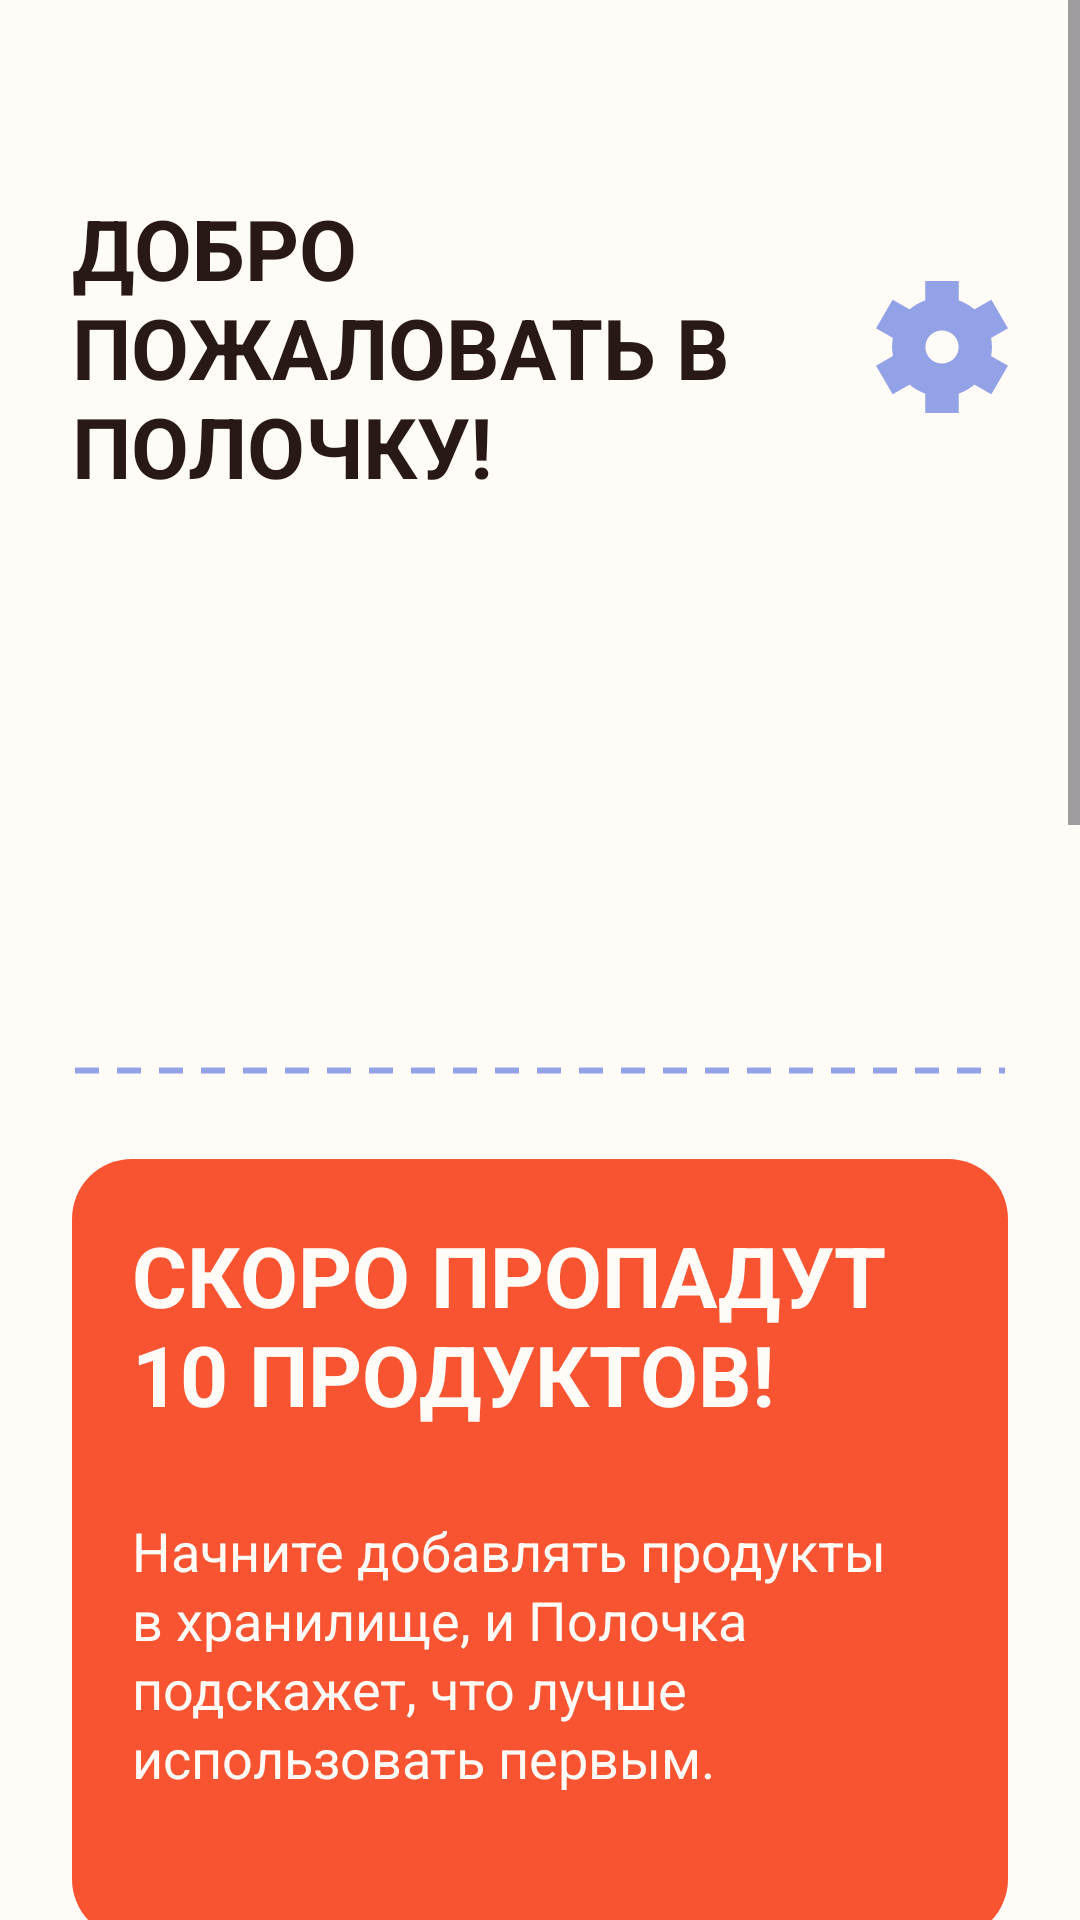

Write the Android layout XML for this screen, with the resource values it uses.
<!-- AndroidManifest.xml: application theme Theme.Polochka -->
<!-- res/layout/activity_home.xml -->
<?xml version="1.0" encoding="utf-8"?>
<ScrollView
    xmlns:android="http://schemas.android.com/apk/res/android"
    xmlns:app="http://schemas.android.com/apk/res-auto"
    xmlns:tools="http://schemas.android.com/tools"
    android:layout_width="match_parent"
    android:layout_height="match_parent"
    android:background="@color/background_primary"
    android:clipToPadding="false"
    android:paddingBottom="130dp">

    <androidx.constraintlayout.widget.ConstraintLayout
        android:layout_width="match_parent"
        android:layout_height="wrap_content"
        android:paddingHorizontal="@dimen/spacing_screen_horizontal"
        android:paddingTop="64dp">

        <TextView
            android:id="@+id/homeTitleTextView"
            android:layout_width="0dp"
            android:layout_height="wrap_content"
            android:text="@string/home_title"
            android:textAllCaps="true"
            android:textColor="@color/text_primary"
            android:textSize="28sp"
            android:textStyle="bold"
            app:layout_constraintTop_toTopOf="parent"
            app:layout_constraintStart_toStartOf="parent"
            app:layout_constraintEnd_toStartOf="@id/settingsButton" />

        <ImageView
            android:id="@+id/settingsButton"
            android:layout_width="44dp"
            android:layout_height="44dp"
            android:src="@drawable/ic_settings"
            android:contentDescription="@string/content_description_settings"
            android:clickable="true"
            android:focusable="true"
            app:tint="@color/button_primary"
            app:layout_constraintTop_toTopOf="@id/homeTitleTextView"
            app:layout_constraintBottom_toBottomOf="@id/homeTitleTextView"
            app:layout_constraintEnd_toEndOf="parent" />

        <androidx.recyclerview.widget.RecyclerView
            android:id="@+id/familyRecyclerView"
            android:layout_width="0dp"
            android:layout_height="150dp"
            android:layout_marginTop="18dp"
            android:clipToPadding="false"
            android:orientation="horizontal"
            app:layout_constraintTop_toBottomOf="@id/homeTitleTextView"
            app:layout_constraintStart_toStartOf="parent"
            app:layout_constraintEnd_toEndOf="parent"
            tools:listitem="@layout/item_home_family_member"
            tools:itemCount="4" />

        <View
            android:id="@+id/dividerOne"
            android:layout_width="0dp"
            android:layout_height="3dp"
            android:layout_marginTop="20dp"
            android:background="@drawable/bg_dashed_line"
            app:layout_constraintTop_toBottomOf="@id/familyRecyclerView"
            app:layout_constraintStart_toStartOf="parent"
            app:layout_constraintEnd_toEndOf="parent" />

        <androidx.constraintlayout.widget.ConstraintLayout
            android:id="@+id/expiringProductsBlock"
            android:layout_width="0dp"
            android:layout_height="260dp"
            android:layout_marginTop="28dp"
            android:background="@drawable/bg_home_expiring_block"
            android:padding="20dp"
            app:layout_constraintTop_toBottomOf="@id/dividerOne"
            app:layout_constraintStart_toStartOf="parent"
            app:layout_constraintEnd_toEndOf="parent">

            <TextView
                android:id="@+id/expiringTitleTextView"
                android:layout_width="0dp"
                android:layout_height="wrap_content"
                android:text="@string/home_expiring_title"
                android:textAllCaps="true"
                android:textColor="@color/background_primary"
                android:textSize="28sp"
                android:textStyle="bold"
                app:layout_constraintTop_toTopOf="parent"
                app:layout_constraintStart_toStartOf="parent"
                app:layout_constraintEnd_toEndOf="parent" />

            <androidx.recyclerview.widget.RecyclerView
                android:id="@+id/expiringProductsRecyclerView"
                android:layout_width="0dp"
                android:layout_height="120dp"
                android:layout_marginTop="26dp"
                android:clipToPadding="false"
                android:orientation="horizontal"
                app:layout_constraintTop_toBottomOf="@id/expiringTitleTextView"
                app:layout_constraintStart_toStartOf="parent"
                app:layout_constraintEnd_toEndOf="parent"
                tools:listitem="@layout/item_home_expiring_product"
                tools:itemCount="4" />

            <TextView
                android:id="@+id/expiringEmptyTextView"
                android:layout_width="0dp"
                android:layout_height="wrap_content"
                android:layout_marginTop="28dp"
                android:text="@string/home_expiring_empty_message"
                android:textColor="@color/background_primary"
                android:textSize="18sp"
                android:lineSpacingExtra="2dp"
                app:layout_constraintTop_toBottomOf="@id/expiringTitleTextView"
                app:layout_constraintStart_toStartOf="parent"
                app:layout_constraintEnd_toEndOf="parent" />

        </androidx.constraintlayout.widget.ConstraintLayout>

        <View
            android:id="@+id/dividerTwo"
            android:layout_width="0dp"
            android:layout_height="3dp"
            android:layout_marginTop="28dp"
            android:background="@drawable/bg_dashed_line"
            app:layout_constraintTop_toBottomOf="@id/expiringProductsBlock"
            app:layout_constraintStart_toStartOf="parent"
            app:layout_constraintEnd_toEndOf="parent" />

        <include
            android:id="@+id/monthStatsBlock"
            layout="@layout/view_month_stats"
            android:layout_width="0dp"
            android:layout_height="wrap_content"
            android:layout_marginTop="28dp"
            app:layout_constraintTop_toBottomOf="@id/dividerTwo"
            app:layout_constraintStart_toStartOf="parent"
            app:layout_constraintEnd_toEndOf="parent" />

        <View
            android:id="@+id/dividerThree"
            android:layout_width="0dp"
            android:layout_height="3dp"
            android:layout_marginTop="28dp"
            android:background="@drawable/bg_dashed_line"
            app:layout_constraintTop_toBottomOf="@id/monthStatsBlock"
            app:layout_constraintStart_toStartOf="parent"
            app:layout_constraintEnd_toEndOf="parent" />

        <TextView
            android:id="@+id/homeRecipesTitleTextView"
            android:layout_width="0dp"
            android:layout_height="wrap_content"
            android:layout_marginTop="24dp"
            android:text="@string/home_recipes_title"
            android:textAllCaps="true"
            android:textColor="@color/text_primary"
            android:textSize="30sp"
            android:textStyle="bold"
            app:layout_constraintTop_toBottomOf="@id/dividerThree"
            app:layout_constraintStart_toStartOf="parent"
            app:layout_constraintEnd_toEndOf="parent" />

        <androidx.recyclerview.widget.RecyclerView
            android:id="@+id/homeRecipesRecyclerView"
            android:layout_width="0dp"
            android:layout_height="wrap_content"
            android:layout_marginTop="12dp"
            android:clipToPadding="false"
            android:nestedScrollingEnabled="false"
            app:layout_constraintTop_toBottomOf="@id/homeRecipesTitleTextView"
            app:layout_constraintStart_toStartOf="parent"
            app:layout_constraintEnd_toEndOf="parent"
            tools:listitem="@layout/item_recipe_card"
            tools:itemCount="4" />

        <TextView
            android:id="@+id/homeRecipesEmptyTextView"
            android:layout_width="0dp"
            android:layout_height="wrap_content"
            android:layout_marginTop="12dp"
            android:text="@string/home_recipes_empty_message"
            android:textColor="@color/text_primary"
            android:textSize="18sp"
            android:lineSpacingExtra="2dp"
            app:layout_constraintTop_toBottomOf="@id/homeRecipesTitleTextView"
            app:layout_constraintStart_toStartOf="parent"
            app:layout_constraintEnd_toEndOf="parent" />

        <androidx.constraintlayout.widget.Barrier
            android:id="@+id/homeRecipesContentBarrier"
            android:layout_width="wrap_content"
            android:layout_height="wrap_content"
            app:barrierDirection="bottom"
            app:constraint_referenced_ids="homeRecipesRecyclerView,homeRecipesEmptyTextView" />

        <Button
            android:id="@+id/homeShowAllRecipesButton"
            android:layout_width="200dp"
            android:layout_height="48dp"
            android:layout_marginTop="22dp"
            android:background="@drawable/shape_button_primary"
            app:backgroundTint="@null"
            android:text="@string/action_show_all"
            android:textAllCaps="false"
            android:textColor="@color/background_primary"
            android:textSize="16sp"
            app:layout_constraintTop_toBottomOf="@id/homeRecipesContentBarrier"
            app:layout_constraintStart_toStartOf="parent"
            app:layout_constraintEnd_toEndOf="parent" />

    </androidx.constraintlayout.widget.ConstraintLayout>

</ScrollView>
<!-- res/layout/item_home_family_member.xml (included above) -->
<?xml version="1.0" encoding="utf-8"?>
<androidx.constraintlayout.widget.ConstraintLayout
    xmlns:android="http://schemas.android.com/apk/res/android"
    xmlns:app="http://schemas.android.com/apk/res-auto"
    xmlns:tools="http://schemas.android.com/tools"
    android:layout_width="100dp"
    android:layout_height="wrap_content"
    android:layout_marginEnd="16dp">

    <androidx.constraintlayout.widget.ConstraintLayout
        android:id="@+id/memberCard"
        android:layout_width="76dp"
        android:layout_height="90dp"
        android:background="@drawable/bg_home_family_member_card"
        app:layout_constraintTop_toTopOf="parent"
        app:layout_constraintStart_toStartOf="parent"
        app:layout_constraintEnd_toEndOf="parent">

        <ImageView
            android:id="@+id/avatarImageView"
            android:layout_width="68dp"
            android:layout_height="60dp"
            android:layout_marginTop="4dp"
            android:scaleType="centerCrop"
            android:src="@drawable/ic_profile_placeholder"
            app:layout_constraintTop_toTopOf="parent"
            app:layout_constraintStart_toStartOf="parent"
            app:layout_constraintEnd_toEndOf="parent" />

        <TextView
            android:id="@+id/nameTextView"
            android:layout_width="0dp"
            android:layout_height="wrap_content"
            android:gravity="center"
            android:textColor="@color/text_primary"
            android:textSize="15sp"
            app:layout_constraintTop_toBottomOf="@id/avatarImageView"
            app:layout_constraintStart_toStartOf="parent"
            app:layout_constraintEnd_toEndOf="parent"
            tools:text="папа" />

    </androidx.constraintlayout.widget.ConstraintLayout>

</androidx.constraintlayout.widget.ConstraintLayout>
<!-- res/layout/item_home_expiring_product.xml (included above) -->
<?xml version="1.0" encoding="utf-8"?>
<LinearLayout xmlns:android="http://schemas.android.com/apk/res/android"
    xmlns:tools="http://schemas.android.com/tools"
    android:layout_width="110dp"
    android:layout_height="120dp"
    xmlns:app="http://schemas.android.com/apk/res-auto"
    android:layout_marginEnd="16dp"
    android:gravity="center"
    android:orientation="vertical">

    <ImageView
        android:id="@+id/iconImageView"
        android:layout_width="74dp"
        android:layout_height="74dp"
        android:background="@drawable/bg_product_circle"
        android:padding="14dp"
        android:src="@drawable/ic_milk"
        app:tint="@color/button_primary"
        tools:ignore="NamespaceTypo" />

    <TextView
        android:id="@+id/nameTextView"
        android:layout_width="match_parent"
        android:layout_height="wrap_content"
        android:layout_marginTop="6dp"
        android:gravity="center"
        android:textColor="@color/background_primary"
        android:textSize="15sp"
        android:textStyle="bold"
        tools:text="йогурт" />

    <TextView
        android:id="@+id/dateTextView"
        android:layout_width="match_parent"
        android:layout_height="wrap_content"
        android:gravity="center"
        android:textColor="@color/background_primary"
        android:textSize="14sp"
        android:textStyle="bold"
        tools:text="&gt; 1 дн" />

</LinearLayout>
<!-- res/layout/view_month_stats.xml (included above) -->
<?xml version="1.0" encoding="utf-8"?>
<androidx.constraintlayout.widget.ConstraintLayout xmlns:android="http://schemas.android.com/apk/res/android"
    xmlns:app="http://schemas.android.com/apk/res-auto"
    android:layout_width="match_parent"
    android:layout_height="wrap_content"
    xmlns:tools="http://schemas.android.com/tools"
    android:background="@drawable/bg_month_stats"
    android:padding="20dp">

    <TextView
        android:id="@+id/monthTitleTextView"
        android:layout_width="0dp"
        android:layout_height="wrap_content"
        android:text="@string/home_month_stats_title"
        android:textAllCaps="true"
        android:textColor="@color/background_primary"
        android:textSize="20sp"
        android:textStyle="bold"
        android:gravity="center"
        app:layout_constraintTop_toTopOf="parent"
        app:layout_constraintStart_toStartOf="parent"
        app:layout_constraintEnd_toEndOf="parent" />

    <LinearLayout
        android:id="@+id/leftStatsContainer"
        android:layout_width="0dp"
        android:layout_height="wrap_content"
        android:orientation="vertical"
        android:gravity="center"
        android:layout_marginTop="16dp"
        app:layout_constraintTop_toBottomOf="@id/monthTitleTextView"
        app:layout_constraintStart_toStartOf="parent"
        app:layout_constraintEnd_toStartOf="@id/rightStatsContainer"
        app:layout_constraintWidth_percent="0.5">

        <TextView
            android:id="@+id/savedProductsLabelTextView"
            android:layout_width="wrap_content"
            android:layout_height="wrap_content"
            android:text="@string/home_saved_products"
            android:textColor="@color/background_primary"
            android:textSize="14sp" />

        <TextView
            android:id="@+id/savedProductsValueTextView"
            android:layout_width="wrap_content"
            android:layout_height="wrap_content"
            android:textColor="@color/background_primary"
            android:textSize="26sp"
            android:textStyle="bold"
            tools:text="25%" />

        <TextView
            android:id="@+id/savedProductsSubTextView"
            android:layout_width="wrap_content"
            android:layout_height="wrap_content"
            android:text="@string/home_products_suffix"
            android:textColor="@color/background_primary"
            android:textSize="14sp" />

    </LinearLayout>

    <LinearLayout
        android:id="@+id/rightStatsContainer"
        android:layout_width="0dp"
        android:layout_height="wrap_content"
        android:orientation="vertical"
        android:gravity="center"
        android:layout_marginTop="16dp"
        app:layout_constraintTop_toBottomOf="@id/monthTitleTextView"
        app:layout_constraintStart_toEndOf="@id/leftStatsContainer"
        app:layout_constraintEnd_toEndOf="parent"
        app:layout_constraintWidth_percent="0.5">

        <TextView
            android:id="@+id/savedMoneyLabelTextView"
            android:layout_width="wrap_content"
            android:layout_height="wrap_content"
            android:text="@string/home_saved_money"
            android:textColor="@color/background_primary"
            android:textSize="14sp" />

        <TextView
            android:id="@+id/savedMoneyValueTextView"
            android:layout_width="wrap_content"
            android:layout_height="wrap_content"
            android:textColor="@color/background_primary"
            android:textSize="26sp"
            android:textStyle="bold"
            tools:text="5000 руб" />

    </LinearLayout>

    <TextView
        android:id="@+id/monthStatsEmptyTextView"
        android:layout_width="0dp"
        android:layout_height="wrap_content"
        android:layout_marginTop="18dp"
        android:gravity="center"
        android:lineSpacingExtra="2dp"
        android:text="@string/home_month_stats_empty_message"
        android:textColor="@color/background_primary"
        android:textSize="15sp"
        app:layout_constraintTop_toBottomOf="@id/rightStatsContainer"
        app:layout_constraintStart_toStartOf="parent"
        app:layout_constraintEnd_toEndOf="parent" />

</androidx.constraintlayout.widget.ConstraintLayout>
<!-- res/layout/item_recipe_card.xml (included above) -->
<?xml version="1.0" encoding="utf-8"?>
<androidx.cardview.widget.CardView
    xmlns:android="http://schemas.android.com/apk/res/android"
    xmlns:app="http://schemas.android.com/apk/res-auto"
    xmlns:tools="http://schemas.android.com/tools"
    android:layout_width="160dp"
    android:layout_height="190dp"
    android:layout_marginEnd="12dp"
    app:cardCornerRadius="12dp"
    app:cardElevation="4dp">

    <androidx.constraintlayout.widget.ConstraintLayout
        android:layout_width="match_parent"
        android:layout_height="match_parent"
        android:background="@color/background_primary">

        <ImageView
            android:id="@+id/recipeImageView"
            android:layout_width="0dp"
            android:layout_height="92dp"
            android:scaleType="centerCrop"
            app:layout_constraintTop_toTopOf="parent"
            app:layout_constraintStart_toStartOf="parent"
            app:layout_constraintEnd_toEndOf="parent"
            tools:src="@drawable/ic_milk" />

        <ImageView
            android:id="@+id/favoriteButton"
            android:layout_width="36dp"
            android:layout_height="36dp"
            android:layout_marginTop="6dp"
            android:layout_marginEnd="6dp"
            android:background="@drawable/bg_action_button"
            android:padding="7dp"
            android:src="@drawable/ic_heart_filled"
            app:layout_constraintTop_toTopOf="parent"
            app:layout_constraintEnd_toEndOf="parent" />

        <TextView
            android:id="@+id/titleTextView"
            android:layout_width="0dp"
            android:layout_height="wrap_content"
            android:layout_marginHorizontal="8dp"
            android:layout_marginTop="6dp"
            android:textColor="@color/text_primary"
            android:textSize="16sp"
            app:layout_constraintTop_toBottomOf="@id/recipeImageView"
            app:layout_constraintStart_toStartOf="parent"
            app:layout_constraintEnd_toEndOf="parent"
            tools:text="Щи" />

        <TextView
            android:id="@+id/statusTextView"
            android:layout_width="0dp"
            android:layout_height="wrap_content"
            android:layout_marginHorizontal="8dp"
            android:textColor="@color/button_primary"
            android:textSize="11sp"
            app:layout_constraintTop_toBottomOf="@id/titleTextView"
            app:layout_constraintStart_toStartOf="parent"
            app:layout_constraintEnd_toEndOf="parent"
            tools:text="все ингредиенты в наличии!" />

        <TextView
            android:id="@+id/timeTextView"
            android:layout_width="wrap_content"
            android:layout_height="24dp"
            android:layout_marginStart="8dp"
            android:layout_marginBottom="8dp"
            android:background="@drawable/shape_storage_tag"
            android:gravity="center"
            android:paddingHorizontal="8dp"
            android:textColor="@color/text_primary"
            android:textSize="12sp"
            app:layout_constraintBottom_toBottomOf="parent"
            app:layout_constraintStart_toStartOf="parent"
            tools:text="30 мин" />

        <TextView
            android:id="@+id/categoryTextView"
            android:layout_width="wrap_content"
            android:layout_height="24dp"
            android:layout_marginStart="6dp"
            android:background="@drawable/shape_storage_tag"
            android:gravity="center"
            android:paddingHorizontal="10dp"
            android:textColor="@color/text_primary"
            android:textSize="12sp"
            app:layout_constraintTop_toTopOf="@id/timeTextView"
            app:layout_constraintStart_toEndOf="@id/timeTextView"
            tools:text="суп" />

    </androidx.constraintlayout.widget.ConstraintLayout>

</androidx.cardview.widget.CardView>
<!-- resources referenced by this layout -->
<resources>
  <color name="background_primary">#FFFBF6</color>
  <color name="button_primary">#93A2E6</color>
  <color name="text_primary">#281916</color>
  <dimen name="spacing_screen_horizontal">24dp</dimen>
  <!-- drawable bg_action_button (drawable) -->
  <?xml version="1.0" encoding="utf-8"?>
  <shape xmlns:android="http://schemas.android.com/apk/res/android">
      <solid android:color="@color/background_primary" />
      <corners android:radius="10dp" />
  </shape>
  <!-- drawable bg_dashed_line (drawable) -->
  <?xml version="1.0" encoding="utf-8"?>
  <shape xmlns:android="http://schemas.android.com/apk/res/android"
      android:shape="line">
  
      <stroke
          android:width="2dp"
          android:color="@color/button_primary"
          android:dashWidth="8dp"
          android:dashGap="6dp"/>
  
  </shape>
  <!-- drawable bg_home_expiring_block (drawable) -->
  <shape xmlns:android="http://schemas.android.com/apk/res/android">
      <solid android:color="@color/storage_last_day" />
      <corners android:radius="20dp" />
  </shape>
  <!-- drawable bg_home_family_member_card (drawable) -->
  <shape xmlns:android="http://schemas.android.com/apk/res/android">
      <solid android:color="@color/button_primary" />
      <corners android:radius="20dp" />
  </shape>
  <!-- drawable bg_product_circle (drawable) -->
  <?xml version="1.0" encoding="utf-8"?>
  <shape xmlns:android="http://schemas.android.com/apk/res/android">
      <solid android:color="@color/storage_image_background"/>
      <corners android:radius="999dp"/>
  </shape>
  <!-- drawable ic_profile_placeholder (drawable) -->
  <?xml version="1.0" encoding="utf-8"?>
  <vector xmlns:android="http://schemas.android.com/apk/res/android"
      android:width="24dp"
      android:height="24dp"
      android:viewportWidth="24"
      android:viewportHeight="24">
  
      <path
          android:fillColor="@color/button_primary"
          android:pathData="M12,12c2.7,0 5,-2.3 5,-5s-2.3,-5 -5,-5 -5,2.3 -5,5 2.3,5 5,5zm0,2c-3.3,0 -10,1.7 -10,5v3h20v-3c0,-3.3 -6.7,-5 -10,-5z"/>
  </vector>
  <!-- drawable shape_button_primary (drawable) -->
  <?xml version="1.0" encoding="utf-8"?>
  <shape xmlns:android="http://schemas.android.com/apk/res/android">
      <solid android:color="@color/button_primary"/>
      <corners android:radius="@dimen/btn_radius"/>
  
  </shape>
  <!-- drawable shape_storage_tag (drawable) -->
  <?xml version="1.0" encoding="utf-8"?>
  <shape xmlns:android="http://schemas.android.com/apk/res/android">
      <solid android:color="@color/background_primary" />
      <corners android:radius="90dp" />
  </shape>
  <string name="action_show_all">смотреть все</string>
  <string name="content_description_settings">пупупу удалить потом</string>
  <string name="home_expiring_empty_message">Начните добавлять продукты в хранилище, и Полочка подскажет, что лучше использовать первым.</string>
  <string name="home_expiring_title">Скоро пропадут\n10 продуктов!</string>
  <string name="home_month_stats_empty_message">Покупайте продукты и отмечайте списания, а Полочка поможет использовать запасы полностью и экономить на покупках.</string>
  <string name="home_month_stats_title">В этом месяце вы:</string>
  <string name="home_products_suffix">продуктов</string>
  <string name="home_recipes_empty_message">Когда в хранилище появятся продукты, Полочка предложит, что можно приготовить.</string>
  <string name="home_recipes_title">Приготовить:</string>
  <string name="home_saved_money">Сэкономили</string>
  <string name="home_saved_products">Спасли</string>
  <string name="home_title">Добро пожаловать в полочку!</string>
  <style name="Theme.Polochka" parent="Base.Theme.Polochka" />
  <color name="storage_last_day">#F95432</color>
  <color name="storage_image_background">#E4FF6A</color>
  <dimen name="btn_radius">30dp</dimen>
  <style name="Base.Theme.Polochka" parent="Theme.Material3.DayNight.NoActionBar">
          
          
      </style>
</resources>
